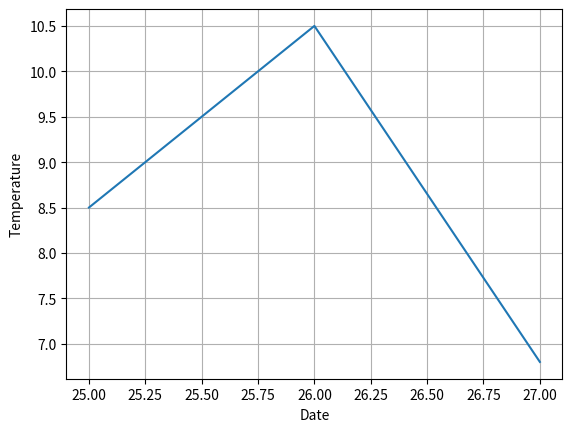

The matplotlib source for this figure:
import matplotlib.pyplot as plt
x=[25,26,27]
y=[8.5,10.5,6.8]
plt.plot(x,y)
plt.grid(True)
plt.xlabel('Date')
plt.ylabel("Temperature")
plt.show()